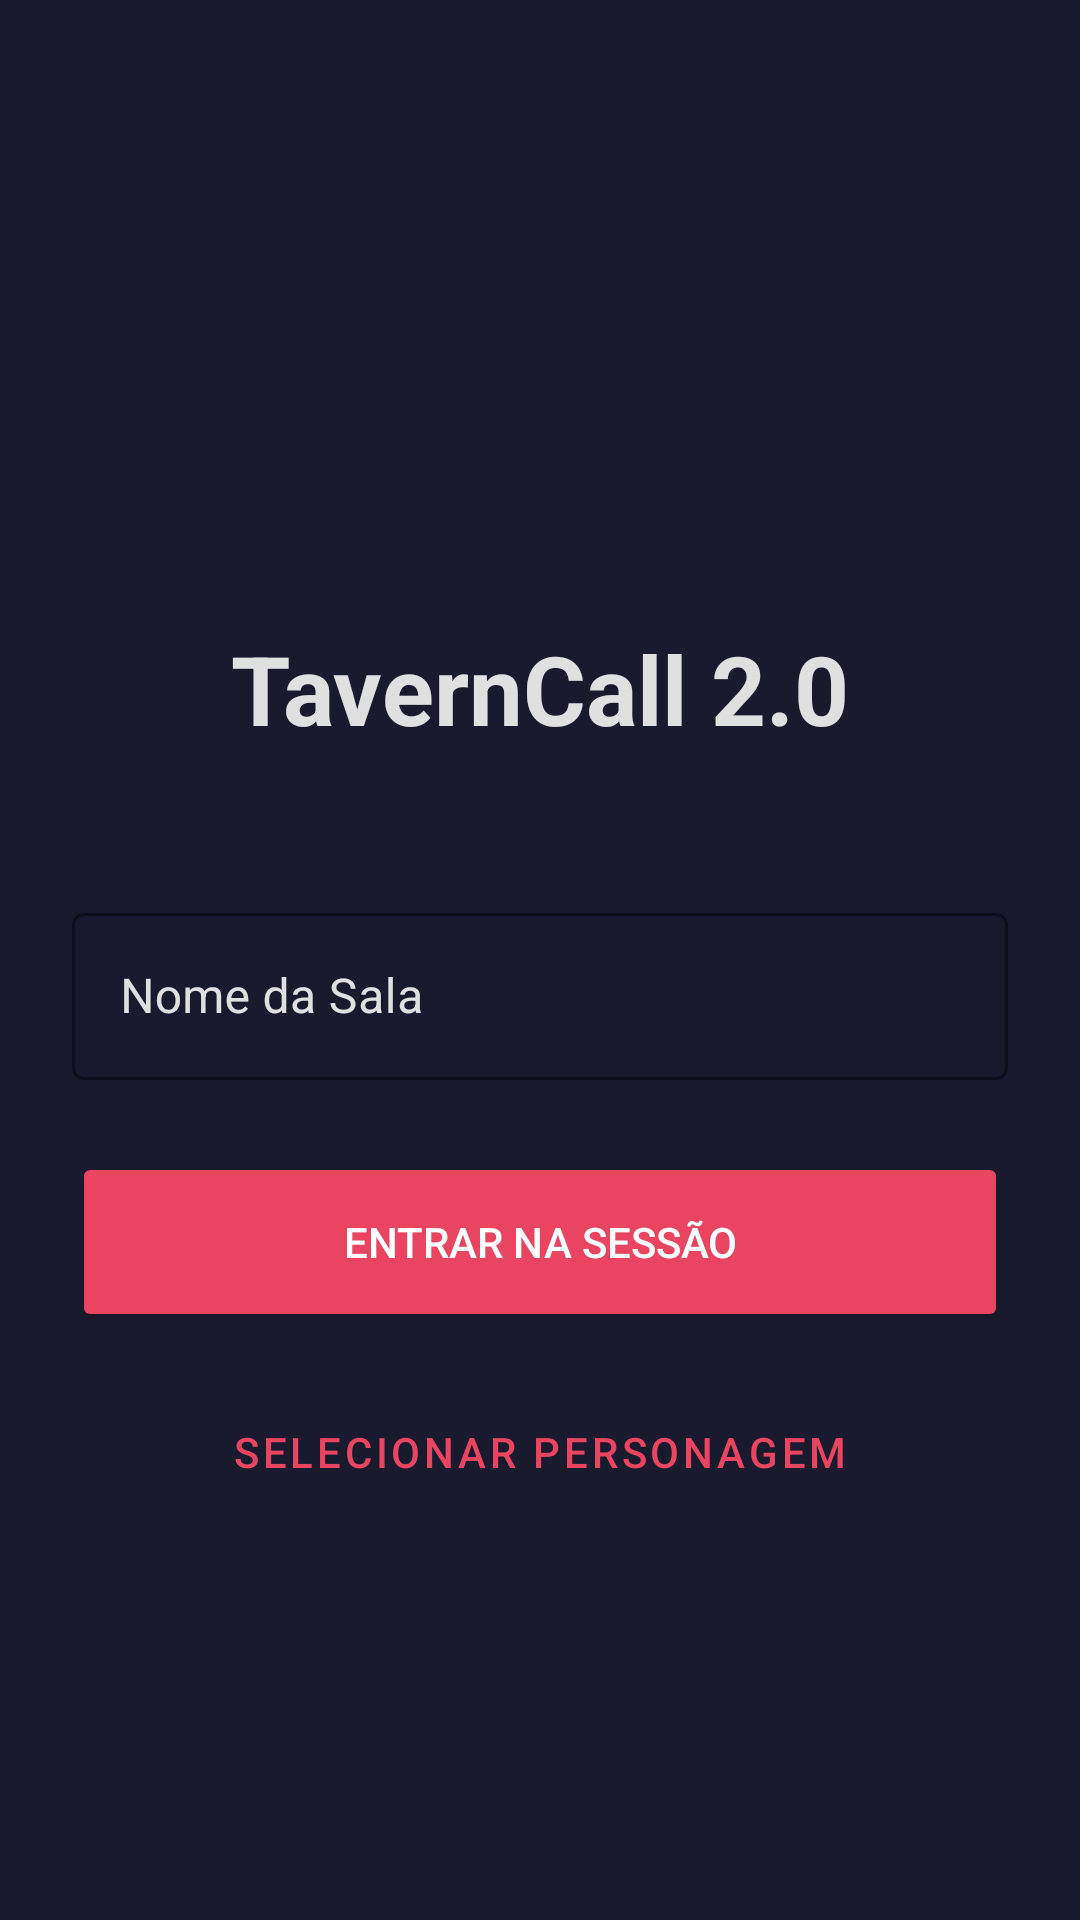

Write the Android layout XML for this screen, with the resource values it uses.
<!-- AndroidManifest.xml: application theme Theme.TavernCall -->
<!-- res/layout/activity_main.xml -->
<?xml version="1.0" encoding="utf-8"?>
<androidx.constraintlayout.widget.ConstraintLayout xmlns:android="http://schemas.android.com/apk/res/android"
    xmlns:app="http://schemas.android.com/apk/res-auto"
    android:layout_width="match_parent"
    android:layout_height="match_parent"
    android:background="@color/background"
    android:padding="24dp">

    <ImageView
        android:id="@+id/ivLogo"
        android:layout_width="120dp"
        android:layout_height="120dp"
        android:layout_marginTop="48dp"
        android:src="@mipmap/ic_launcher"
        app:layout_constraintEnd_toEndOf="parent"
        app:layout_constraintStart_toStartOf="parent"
        app:layout_constraintTop_toTopOf="parent" />

    <TextView
        android:id="@+id/tvTitle"
        android:layout_width="wrap_content"
        android:layout_height="wrap_content"
        android:layout_marginTop="16dp"
        android:text="TavernCall 2.0"
        android:textColor="@color/text_color"
        android:textSize="32sp"
        android:textStyle="bold"
        app:layout_constraintEnd_toEndOf="parent"
        app:layout_constraintStart_toStartOf="parent"
        app:layout_constraintTop_toBottomOf="@id/ivLogo" />

    <com.google.android.material.textfield.TextInputLayout
        android:id="@+id/tilRoomName"
        style="@style/Widget.MaterialComponents.TextInputLayout.OutlinedBox"
        android:layout_width="match_parent"
        android:layout_height="wrap_content"
        android:layout_marginTop="48dp"
        android:hint="Nome da Sala"
        android:textColorHint="@color/text_color"
        app:boxStrokeColor="@color/accent"
        app:hintTextColor="@color/accent"
        app:layout_constraintTop_toBottomOf="@id/tvTitle">

        <com.google.android.material.textfield.TextInputEditText
            android:id="@+id/etRoomName"
            android:layout_width="match_parent"
            android:layout_height="wrap_content"
            android:textColor="@color/text_color" />
    </com.google.android.material.textfield.TextInputLayout>

    <Button
        android:id="@+id/btnJoinSession"
        android:layout_width="match_parent"
        android:layout_height="60dp"
        android:layout_marginTop="24dp"
        android:backgroundTint="@color/accent"
        android:text="@string/jitsi_join_button"
        android:textColor="@color/white"
        app:layout_constraintTop_toBottomOf="@id/tilRoomName" />

    <Button
        android:id="@+id/btnManageCharacters"
        style="@style/Widget.MaterialComponents.Button.TextButton"
        android:layout_width="match_parent"
        android:layout_height="wrap_content"
        android:layout_marginTop="16dp"
        android:text="@string/select_character"
        android:textColor="@color/accent"
        app:layout_constraintTop_toBottomOf="@id/btnJoinSession" />

</androidx.constraintlayout.widget.ConstraintLayout>
<!-- resources referenced by this layout -->
<resources>
  <color name="accent">#E94560</color>
  <color name="background">#1A1A2E</color>
  <color name="text_color">#E0E0E0</color>
  <color name="white">#FFFFFFFF</color>
  <string name="jitsi_join_button">Entrar na Sessão</string>
  <string name="select_character">Selecionar Personagem</string>
  <style name="Theme.TavernCall" parent="Theme.MaterialComponents.DayNight.NoActionBar">
          
          <item name="colorPrimary">@color/background</item>
          <item name="colorPrimaryVariant">@color/surface</item>
          <item name="colorOnPrimary">@color/white</item>
          
          <item name="colorSecondary">@color/accent</item>
          <item name="colorSecondaryVariant">@color/accent</item>
          <item name="colorOnSecondary">@color/white</item>
          
          <item name="android:statusBarColor">@color/background</item>
          
          <item name="android:windowBackground">@color/background</item>
      </style>
  <color name="surface">#16213E</color>
</resources>
